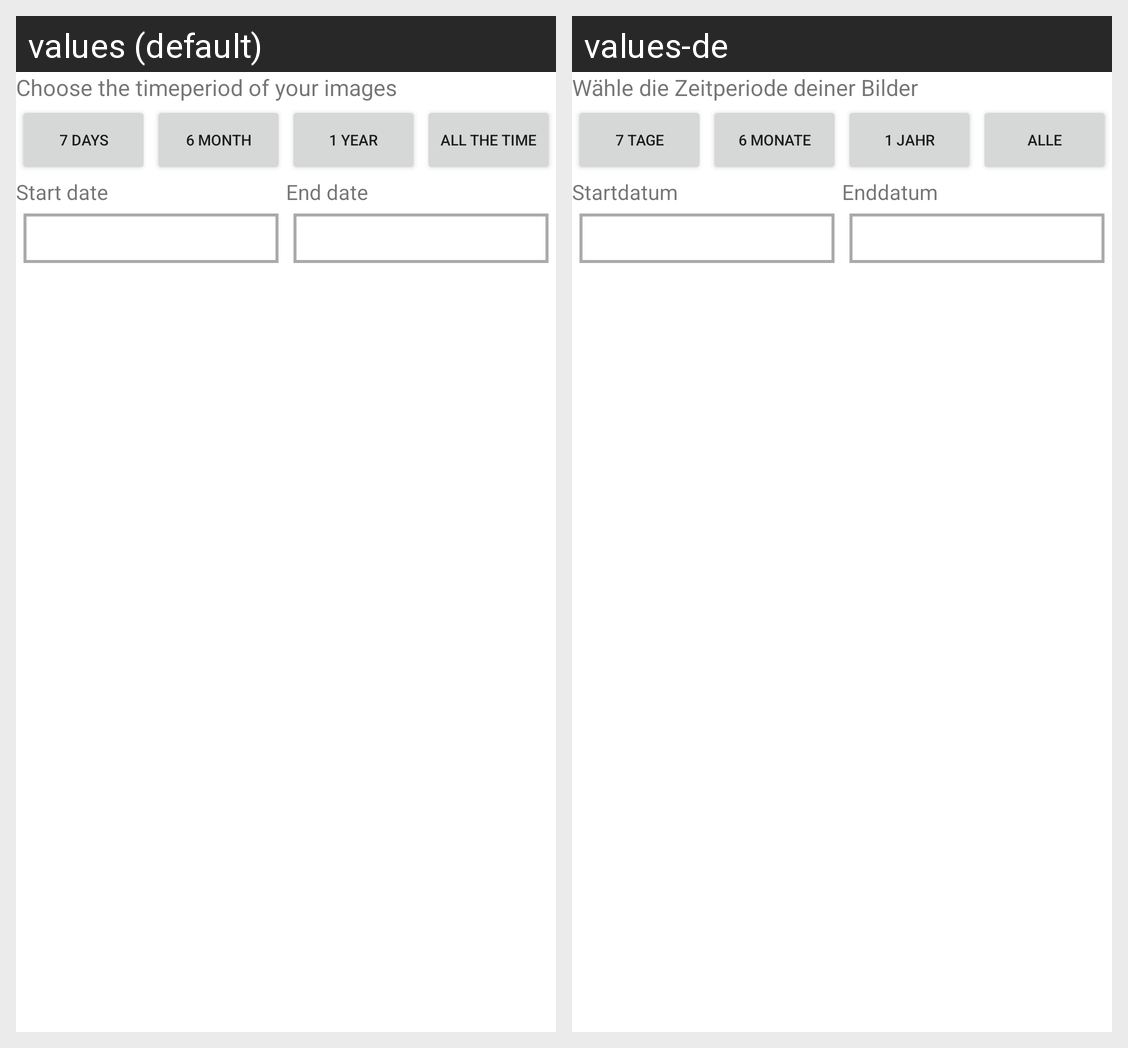

This grid shows one Android layout under two languages. Give, for every string resource on the screen, its name, the default text and each shown locale's text.
Android screen res/layout/datepick.xml rendered under 2 locales, left to right: values (default), values-de. Device: Nexus 5 (rendered at 1080×1920; each locale shown at half size, 540×960, under a caption strip naming it); theme Theme.MaterialComponents.DayNight.NoActionBar.
Strings drawn on this screen, with the default value and each locale's value (text and hints the layout hard-codes, and strings that could not be matched under every locale, appear in the picture but are not listed):

choosetime
  values: Choose the timeperiod of your images
  values-de: Wähle die Zeitperiode deiner Bilder

day
  values: 7 days
  values-de: 7 Tage

month
  values: 6 month
  values-de: 6 Monate

year
  values: 1 year
  values-de: 1 Jahr

all
  values: all the time
  values-de: alle

from
  values: Start date
  values-de: Startdatum

to
  values: End date
  values-de: Enddatum
